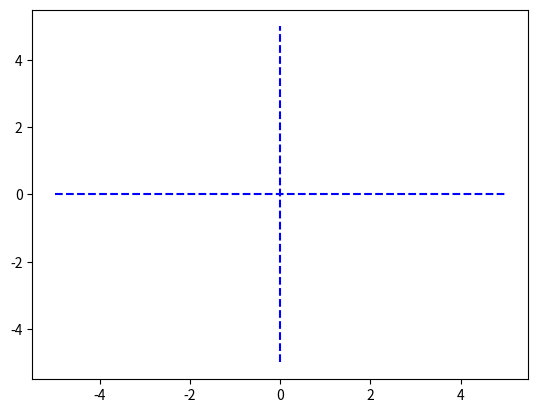

Reproduce this figure in Python. (Note: this script raises an exception after producing the figure.)
import numpy as np
import matplotlib.pylab as plt

'''
def function_1(x):
    return 0.01*x**2 + 0.1*x

x = np.arange(0.0, 20.0, 0.1)
y = function_1(x)
plt.xlabel("x")
plt.ylabel("f(x)")
plt.plot(x, y)
plt.show()
'''


def numerical_gradient(f, x):
    h = 1e-4
    grad = np.zeros_like(x)

    for idx in range(x.size):
        tmp_val= x[idx]
        x[idx] = tmp_val + h
        fxh1 = f(x)

        x[idx] = tmp_val - h
        fxh2 = f(x)

        grad[idx] = (fxh1 - fxh2) / (2*h)
        x[idx] = tmp_val

    return grad

def function_2(x):
    return x[0]**2 + x[1]**2


def gradient_descent(f, init_x, lr=0.01, step_num=100):
    x = init_x

    for i in range(step_num):
        grad = numerical_gradient(f,x)
        x -= lr * grad
    return x

init_x = np.array([-3.0, 4.0])

lr = 0.1
step_num = 20
x, x_history = gradient_descent(function_2, init_x, lr=lr, step_num=step_num)

plt.plot( [-5, 5], [0,0], '--b')
plt.plot( [0,0], [-5, 5], '--b')
plt.plot(x_history[:,0], x_history[:,1], 'o')

plt.xlim(-3.5, 3.5)
plt.ylim(-4.5, 4.5)
plt.xlabel("X0")
plt.ylabel("X1")
plt.show()